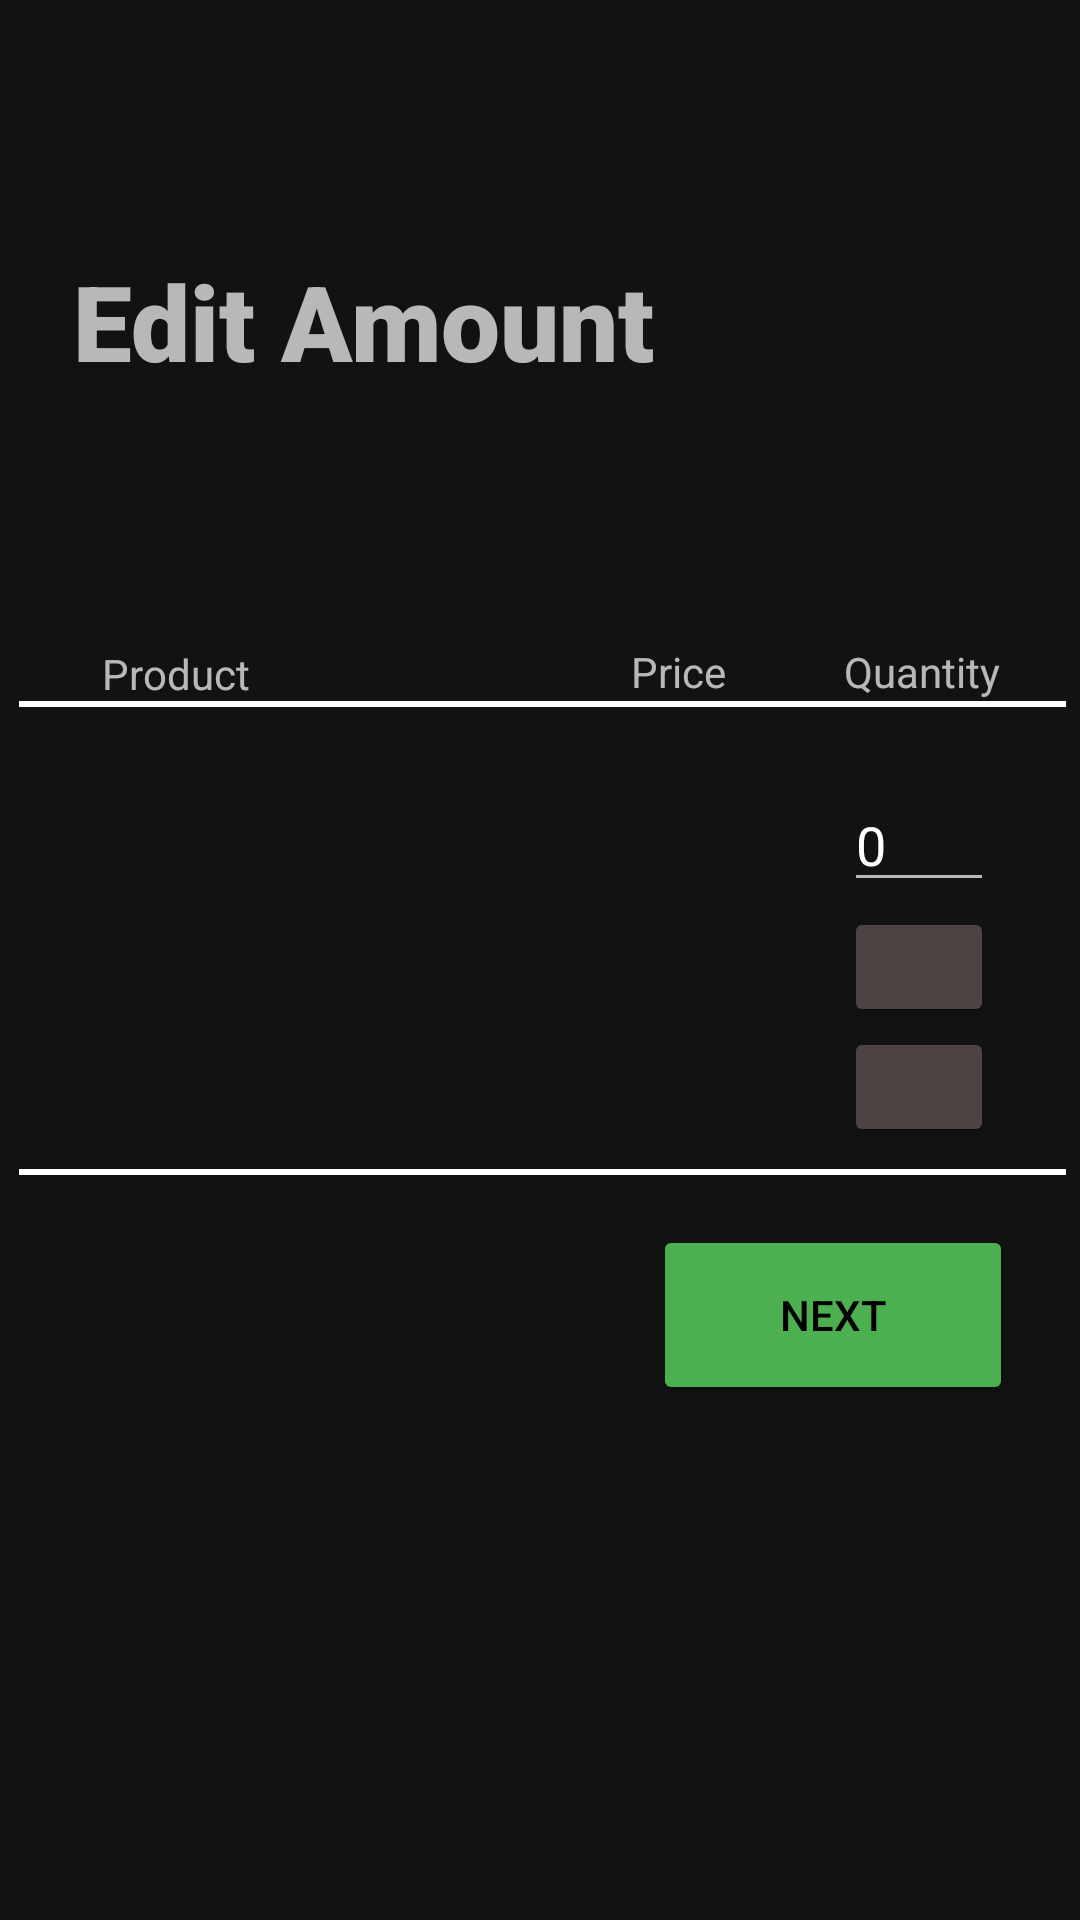

Here is an Android app screen rendered from its layout file. Give the layout XML and the strings, colors and styles it references.
<!-- AndroidManifest.xml: application theme Theme.MaterialComponents.NoActionBar -->
<!-- res/layout/scan_product_copy.xml -->
<?xml version="1.0" encoding="utf-8"?>
<androidx.constraintlayout.widget.ConstraintLayout xmlns:android="http://schemas.android.com/apk/res/android"
    xmlns:app="http://schemas.android.com/apk/res-auto"
    xmlns:tools="http://schemas.android.com/tools"
    android:layout_width="match_parent"
    android:layout_height="match_parent"
    tools:context=".ScanProductCopyActivity">

    <TextView
        android:id="@+id/textView16"
        android:layout_width="240dp"
        android:layout_height="46dp"
        android:fontFamily="sans-serif-black"
        android:text="Edit Amount"
        android:textSize="35sp"
        app:layout_constraintBottom_toBottomOf="parent"
        app:layout_constraintHorizontal_bias="0.204"
        app:layout_constraintLeft_toLeftOf="parent"
        app:layout_constraintRight_toRightOf="parent"
        app:layout_constraintTop_toTopOf="parent"
        app:layout_constraintVertical_bias="0.141" />

    <TextView
        android:id="@+id/price3"
        android:layout_width="76dp"
        android:layout_height="124dp"
        android:justificationMode="inter_word"
        android:text=""
        app:layout_constraintBottom_toBottomOf="parent"
        app:layout_constraintEnd_toEndOf="parent"
        app:layout_constraintHorizontal_bias="0.716"
        app:layout_constraintStart_toStartOf="parent"
        app:layout_constraintTop_toTopOf="parent"
        app:layout_constraintVertical_bias="0.499" />

    <View
        android:id="@+id/view6"
        android:layout_width="349dp"
        android:layout_height="2dp"
        android:background="@android:color/white"
        app:layout_constraintBottom_toBottomOf="parent"
        app:layout_constraintEnd_toEndOf="parent"
        app:layout_constraintHorizontal_bias="0.564"
        app:layout_constraintStart_toStartOf="parent"
        app:layout_constraintTop_toTopOf="parent"
        app:layout_constraintVertical_bias="0.366" />

    <TextView
        android:id="@+id/productName3"
        android:layout_width="195dp"
        android:layout_height="124dp"
        android:justificationMode="inter_word"
        android:text=""
        app:layout_constraintBottom_toBottomOf="parent"
        app:layout_constraintEnd_toEndOf="parent"
        app:layout_constraintHorizontal_bias="0.162"
        app:layout_constraintStart_toStartOf="parent"
        app:layout_constraintTop_toTopOf="parent"
        app:layout_constraintVertical_bias="0.499" />

    <TextView
        android:id="@+id/textView17"
        android:layout_width="wrap_content"
        android:layout_height="wrap_content"
        android:text="@string/price"
        app:layout_constraintBottom_toBottomOf="parent"
        app:layout_constraintEnd_toEndOf="parent"
        app:layout_constraintHorizontal_bias="0.641"
        app:layout_constraintStart_toStartOf="parent"
        app:layout_constraintTop_toTopOf="parent"
        app:layout_constraintVertical_bias="0.345" />

    <Button
        android:id="@+id/downBtn2"
        style="@style/Widget.AppCompat.Button.Colored"
        android:layout_width="50dp"
        android:layout_height="40dp"
        android:layout_marginBottom="236dp"
        app:backgroundTint="#4C4343"
        app:icon="@android:drawable/arrow_down_float"
        app:iconTint="#FFFFFF"
        app:layout_constraintBottom_toBottomOf="parent"
        app:layout_constraintEnd_toEndOf="parent"
        app:layout_constraintHorizontal_bias="0.908"
        app:layout_constraintStart_toStartOf="parent"
        app:layout_constraintTop_toBottomOf="@+id/upBtn2"
        app:layout_constraintVertical_bias="0.0" />

    <Button
        android:id="@+id/upBtn2"
        style="@style/Widget.AppCompat.Button.Colored"
        android:layout_width="50dp"
        android:layout_height="40dp"
        android:layout_marginBottom="296dp"
        app:backgroundTint="#4C4343"
        app:icon="@android:drawable/arrow_up_float"
        app:iconTint="#FFFFFF"
        app:layout_constraintBottom_toBottomOf="parent"
        app:layout_constraintEnd_toEndOf="parent"
        app:layout_constraintHorizontal_bias="0.908"
        app:layout_constraintStart_toStartOf="parent"
        app:layout_constraintTop_toBottomOf="@+id/qty2" />

    <TextView
        android:id="@+id/textView18"
        android:layout_width="wrap_content"
        android:layout_height="wrap_content"
        android:text="@string/quantity"
        app:layout_constraintBottom_toBottomOf="parent"
        app:layout_constraintEnd_toEndOf="parent"
        app:layout_constraintHorizontal_bias="0.913"
        app:layout_constraintStart_toStartOf="parent"
        app:layout_constraintTop_toTopOf="parent"
        app:layout_constraintVertical_bias="0.345" />

    <Button
        android:id="@+id/next_button3"
        style="@style/Widget.AppCompat.Button.Colored"
        android:layout_width="120dp"
        android:layout_height="60dp"
        android:text="next"
        android:textColor="#000000"
        app:backgroundTint="#4CAF50"
        app:layout_constraintBottom_toBottomOf="parent"
        app:layout_constraintEnd_toEndOf="parent"
        app:layout_constraintHorizontal_bias="0.907"
        app:layout_constraintStart_toStartOf="parent"
        app:layout_constraintTop_toTopOf="parent"
        app:layout_constraintVertical_bias="0.704" />

    <EditText
        android:id="@+id/qty2"
        android:layout_width="50dp"
        android:layout_height="wrap_content"
        android:ems="10"
        android:inputType="number"
        android:text="0"
        app:layout_constraintBottom_toBottomOf="parent"
        app:layout_constraintEnd_toEndOf="parent"
        app:layout_constraintHorizontal_bias="0.908"
        app:layout_constraintStart_toStartOf="parent"
        app:layout_constraintTop_toTopOf="parent"
        app:layout_constraintVertical_bias="0.433" />

    <View
        android:id="@+id/view7"
        android:layout_width="349dp"
        android:layout_height="2dp"
        android:background="@android:color/white"
        app:layout_constraintBottom_toBottomOf="parent"
        app:layout_constraintEnd_toEndOf="parent"
        app:layout_constraintHorizontal_bias="0.564"
        app:layout_constraintStart_toStartOf="parent"
        app:layout_constraintTop_toTopOf="parent"
        app:layout_constraintVertical_bias="0.611" />

    <TextView
        android:id="@+id/textView19"
        android:layout_width="wrap_content"
        android:layout_height="wrap_content"
        android:text="@string/product_name"
        app:layout_constraintBottom_toBottomOf="parent"
        app:layout_constraintEnd_toEndOf="parent"
        app:layout_constraintHorizontal_bias="0.109"
        app:layout_constraintStart_toStartOf="parent"
        app:layout_constraintTop_toTopOf="parent"
        app:layout_constraintVertical_bias="0.346" />
</androidx.constraintlayout.widget.ConstraintLayout>
<!-- resources referenced by this layout -->
<resources>
  <string name="price">Price</string>
  <string name="product_name">Product</string>
  <string name="quantity">Quantity</string>
</resources>
